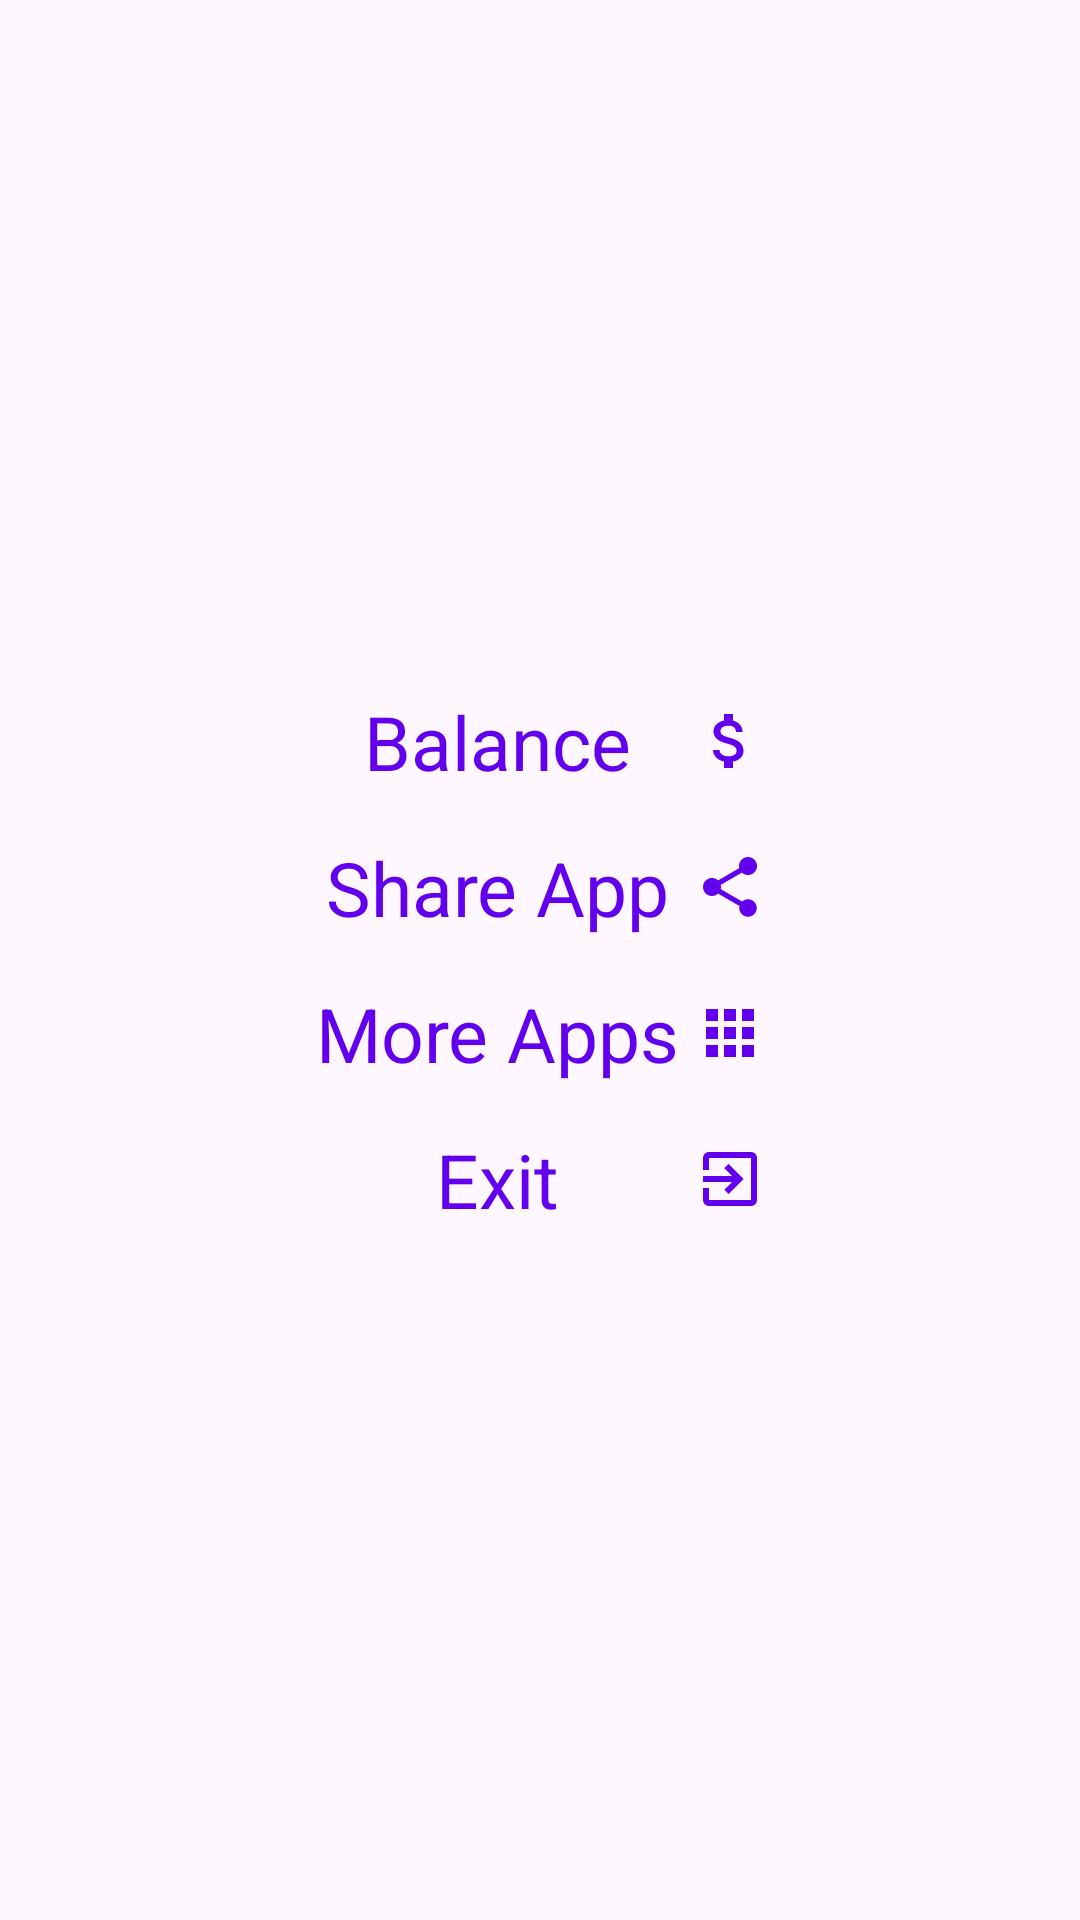

Layout XML and referenced resources for this Android screen:
<!-- AndroidManifest.xml: application theme AppTheme -->
<!-- res/layout/settings.xml -->
<?xml version="1.0" encoding="utf-8"?>
<androidx.constraintlayout.widget.ConstraintLayout xmlns:android="http://schemas.android.com/apk/res/android"
    xmlns:app="http://schemas.android.com/apk/res-auto"
    xmlns:tools="http://schemas.android.com/tools"
    android:id="@+id/fabLayout"
    android:layout_width="match_parent"
    android:layout_height="match_parent">

    <LinearLayout
        android:layout_width="wrap_content"
        android:layout_height="wrap_content"
        android:orientation="vertical"
        app:layout_constraintBottom_toBottomOf="parent"
        app:layout_constraintEnd_toEndOf="parent"
        app:layout_constraintStart_toStartOf="parent"
        app:layout_constraintTop_toTopOf="parent">

        <TextView
            android:id="@+id/balance"
            android:layout_width="match_parent"
            android:layout_height="wrap_content"
            android:layout_weight="1"
            android:drawablePadding="5dp"
            android:gravity="center"
            android:text="@string/w5"
            android:textColor="@color/colorPrimary"
            android:textSize="25sp"
            app:drawableRightCompat="@drawable/ic_balance" />

        <Space
            android:layout_width="match_parent"
            android:layout_height="15dp"
            android:layout_weight="1" />

        <TextView
            android:id="@+id/share"
            android:layout_width="match_parent"
            android:layout_height="wrap_content"
            android:layout_weight="1"
            android:drawablePadding="5dp"
            android:gravity="center"
            android:text="@string/w2"
            android:textColor="@color/colorPrimary"
            android:textSize="25sp"
            app:drawableRightCompat="@drawable/ic_share" />

        <Space
            android:layout_width="match_parent"
            android:layout_height="15dp"
            android:layout_weight="1" />

        <TextView
            android:id="@+id/apps"
            android:layout_width="match_parent"
            android:layout_height="wrap_content"
            android:layout_weight="1"
            android:drawablePadding="5dp"
            android:gravity="center"
            android:text="@string/w3"
            android:textColor="@color/colorPrimary"
            android:textSize="25sp"
            app:drawableRightCompat="@drawable/ic_apps" />

        <Space
            android:layout_width="match_parent"
            android:layout_height="15dp"
            android:layout_weight="1" />

        <TextView
            android:id="@+id/exit"
            android:layout_width="match_parent"
            android:layout_height="wrap_content"
            android:layout_weight="1"
            android:drawablePadding="5dp"
            android:gravity="center"
            android:text="@string/w4"
            android:textColor="@color/colorPrimary"
            android:textSize="25sp"
            app:drawableRightCompat="@drawable/ic_exit" />

    </LinearLayout>

</androidx.constraintlayout.widget.ConstraintLayout>
<!-- resources referenced by this layout -->
<resources>
  <!-- drawable ic_apps (drawable) -->
  <vector android:height="24dp" android:tint="@color/colorPrimary"
      android:viewportHeight="24" android:viewportWidth="24"
      android:width="24dp" xmlns:android="http://schemas.android.com/apk/res/android">
      <path android:fillColor="@android:color/white" android:pathData="M4,8h4L8,4L4,4v4zM10,20h4v-4h-4v4zM4,20h4v-4L4,16v4zM4,14h4v-4L4,10v4zM10,14h4v-4h-4v4zM16,4v4h4L20,4h-4zM10,8h4L14,4h-4v4zM16,14h4v-4h-4v4zM16,20h4v-4h-4v4z"/>
  </vector>
  <!-- drawable ic_balance (drawable) -->
  <vector android:height="24dp" android:tint="@color/colorPrimary"
      android:viewportHeight="24" android:viewportWidth="24"
      android:width="24dp" xmlns:android="http://schemas.android.com/apk/res/android">
      <path android:fillColor="@android:color/white" android:pathData="M11.8,10.9c-2.27,-0.59 -3,-1.2 -3,-2.15 0,-1.09 1.01,-1.85 2.7,-1.85 1.78,0 2.44,0.85 2.5,2.1h2.21c-0.07,-1.72 -1.12,-3.3 -3.21,-3.81V3h-3v2.16c-1.94,0.42 -3.5,1.68 -3.5,3.61 0,2.31 1.91,3.46 4.7,4.13 2.5,0.6 3,1.48 3,2.41 0,0.69 -0.49,1.79 -2.7,1.79 -2.06,0 -2.87,-0.92 -2.98,-2.1h-2.2c0.12,2.19 1.76,3.42 3.68,3.83V21h3v-2.15c1.95,-0.37 3.5,-1.5 3.5,-3.55 0,-2.84 -2.43,-3.81 -4.7,-4.4z"/>
  </vector>
  <!-- drawable ic_exit (drawable) -->
  <vector android:autoMirrored="true" android:height="24dp"
      android:tint="@color/colorPrimary" android:viewportHeight="24"
      android:viewportWidth="24" android:width="24dp" xmlns:android="http://schemas.android.com/apk/res/android">
      <path android:fillColor="@android:color/white" android:pathData="M10.09,15.59L11.5,17l5,-5 -5,-5 -1.41,1.41L12.67,11H3v2h9.67l-2.58,2.59zM19,3H5c-1.11,0 -2,0.9 -2,2v4h2V5h14v14H5v-4H3v4c0,1.1 0.89,2 2,2h14c1.1,0 2,-0.9 2,-2V5c0,-1.1 -0.9,-2 -2,-2z"/>
  </vector>
  <!-- drawable ic_share (drawable) -->
  <vector android:height="24dp" android:tint="@color/colorPrimary"
      android:viewportHeight="24" android:viewportWidth="24"
      android:width="24dp" xmlns:android="http://schemas.android.com/apk/res/android">
      <path android:fillColor="@android:color/white" android:pathData="M18,16.08c-0.76,0 -1.44,0.3 -1.96,0.77L8.91,12.7c0.05,-0.23 0.09,-0.46 0.09,-0.7s-0.04,-0.47 -0.09,-0.7l7.05,-4.11c0.54,0.5 1.25,0.81 2.04,0.81 1.66,0 3,-1.34 3,-3s-1.34,-3 -3,-3 -3,1.34 -3,3c0,0.24 0.04,0.47 0.09,0.7L8.04,9.81C7.5,9.31 6.79,9 6,9c-1.66,0 -3,1.34 -3,3s1.34,3 3,3c0.79,0 1.5,-0.31 2.04,-0.81l7.12,4.16c-0.05,0.21 -0.08,0.43 -0.08,0.65 0,1.61 1.31,2.92 2.92,2.92 1.61,0 2.92,-1.31 2.92,-2.92s-1.31,-2.92 -2.92,-2.92z"/>
  </vector>
  <string name="w2">Share App</string>
  <string name="w3">More Apps</string>
  <string name="w4">Exit</string>
  <string name="w5">Balance</string>
  <style name="AppTheme" parent="Theme.Material3.Light">
          
          <item name="colorPrimary">@color/purple_500</item>
          <item name="colorPrimaryVariant">@color/purple_700</item>
          <item name="colorOnPrimary">@color/white</item>
          
          <item name="colorSecondary">@color/teal_200</item>
          <item name="colorSecondaryVariant">@color/teal_700</item>
          <item name="colorOnSecondary">@color/black</item>
          
          <item name="android:statusBarColor">?attr/colorPrimaryVariant</item>
          
      </style>
  <color name="purple_500">#FF6200EE</color>
  <color name="purple_700">#FF3700B3</color>
  <color name="white">#FFFFFFFF</color>
  <color name="teal_200">#FF03DAC5</color>
  <color name="teal_700">#FF018786</color>
  <color name="black">#FF000000</color>
  <!-- not gathered from this repository: default colours our renderer supplied (Android Studio template values) -->
  <color name="colorPrimary">#FF6200EE</color>
</resources>
